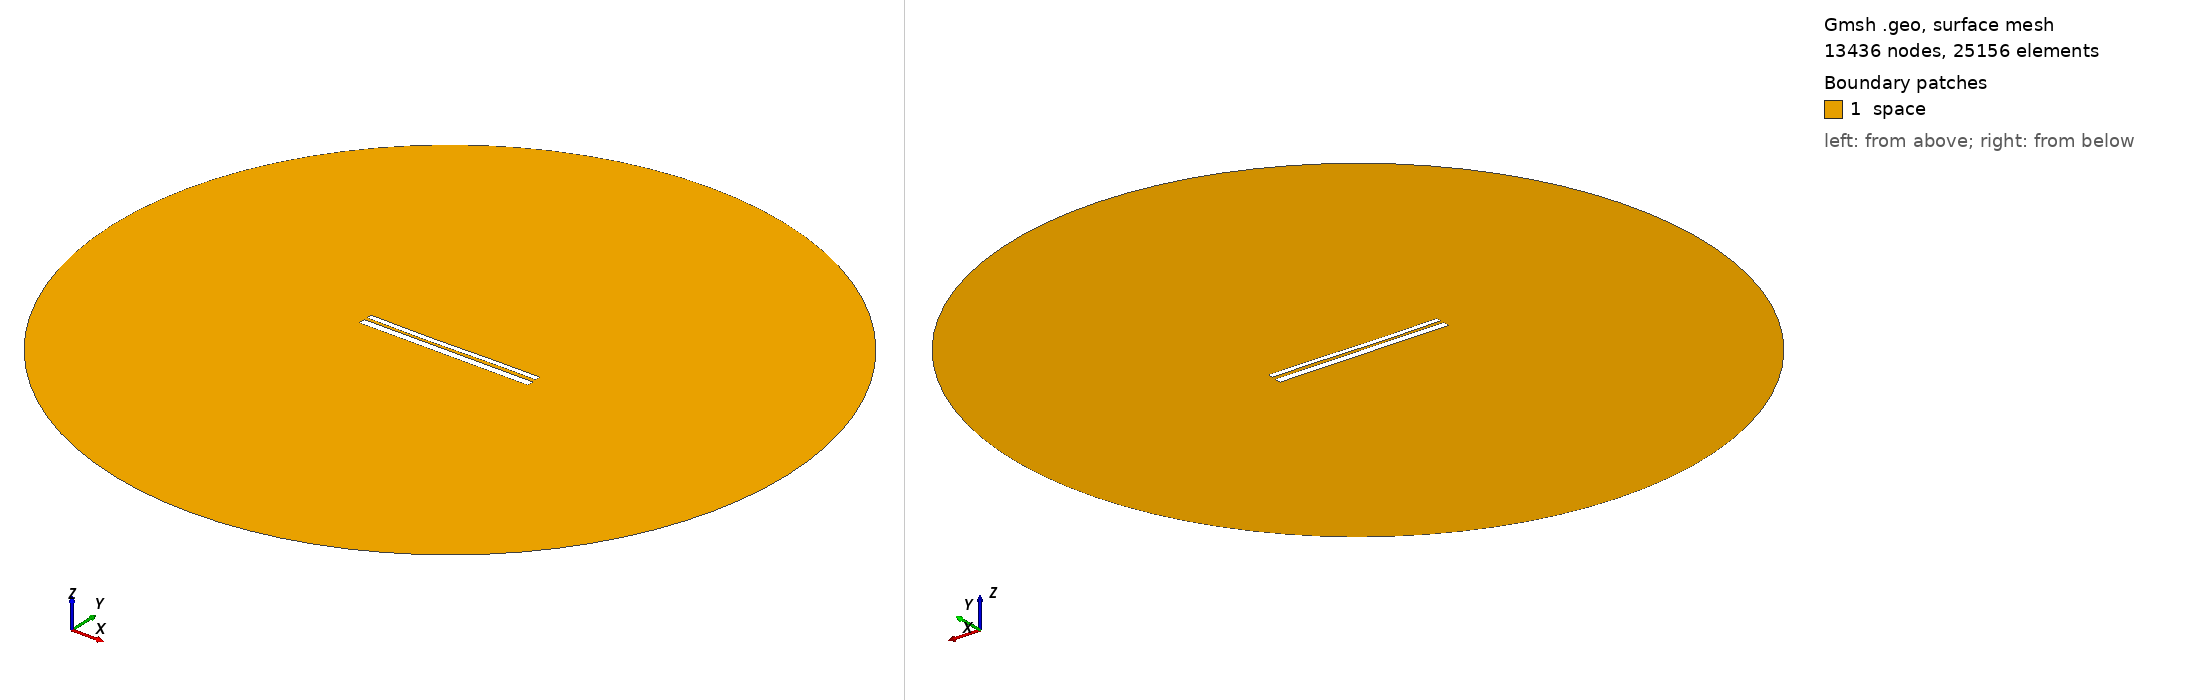

Gmsh geometry script, surface-meshed: 13436 nodes, 25156 surface elements. Boundary patches (legend numbers): 1 space. Left view from above one corner, right view from below the opposite corner. Legend entries are the model's physical surfaces. The drawing asked Gmsh for element sizes between 1% and 20% of the model's largest extent; the script's own settings can give other sizes.

=== 9878.geo (drawn) ===
//---------------------------------------
// Geometry kernel
//---------------------------------------

SetFactory("OpenCASCADE");



//---------------------------------------
// Parameters of the geometry
//---------------------------------------

// Overetch of the upper plate
overetch = 0.375;

// Distance between the plates
distance = 1.5;

// Discretization over the x axis (for the deformation)
nx = 50; 

// Length of the plate
L = 100 - overetch; 

// Number of modes
n = 4; 

// 1st mode coefficient
coeff(1) = 0.15;
beta(1) = 0.596864 * 3.1415926535 / L;

// 2nd mode coefficient
coeff(2) = -0.15;
beta(2) = 1.49418 * 3.1415926535 / L;

// 3rd mode coefficient
coeff(3) = -0.15;
beta(3) = 2.50025 * 3.1415926535 / L;

// 4th mode coefficient
coeff(4) = 0.0;
beta(4) = 3.49999 * 3.1415926535 / L;



//---------------------------------------
// Upper plate (deformed rectangle)
//---------------------------------------

// Coordiantes of the upper plate
xmin = -50;
xmax = 50 - overetch;

// Height of the upper plate
yheight = 4 - 2 * overetch;

// Indexes of the points
UpperID[] = {};
LowerID[] = {};
LeftID[] = {};
RightID[] = {};

// Point index
p = 1;

// Horizontal edges
For i In {1:nx}
    x = xmin + (i-1)*(xmax - xmin)/(nx-1);

    y_bottom = distance / 2 + overetch;
    For j In {1:n}
        C = (Cosh(beta(j)*L) + Cos(beta(j)*L)) / (Sinh(beta(j)*L) + Sin(beta(j)*L));
        y_bottom  = y_bottom + coeff(j) * (Cosh(beta(j)*(x+50)) - Cos(beta(j)*(x+50)) - C * (Sinh(beta(j)*(x+50)) - Sin(beta(j)*(x+50))));
    EndFor

    y_top = y_bottom + yheight;

    Point(p) = {x, y_top, 0, 1.0};
    UpperID[i] = p;
    p = p + 1;

    Point(p) = {x, y_bottom, 0, 1.0};
    LowerID[i] = p;
    p = p + 1;
EndFor

// Create point lists
UpperPts[] = {}; LowerPts[] = {};
For i In {1:nx}
  UpperPts[] += {UpperID[i]};
  LowerPts[] += {LowerID[i]};
EndFor

// Build splines
Spline(1) = {UpperPts[]};
Spline(2) = {LowerPts[]};
Line(3) = {LowerPts[nx-1], UpperPts[nx-1]};
Line(4) = {LowerPts[0], UpperPts[0]};

// Build the plane surface
Curve Loop(1) = {2, 3, -1, -4};
Plane Surface(1) = {1};



//---------------------------------------
// Lower plate (rectangle)
//---------------------------------------

// Vertices
Point(1001) = {-50, -1, 0, 1.0};
Point(1002) = { 50, -1, 0, 1.0};
Point(1003) = { 50,  -5, 0, 1.0};
Point(1004) = {-50,  -5, 0, 1.0};

// Edges
Line(5) = {1001, 1002};
Line(6) = {1002, 1003};
Line(7) = {1003, 1004};
Line(8) = {1004, 1001};

// Plane surface
Line Loop(2) = {5, 6, 7, 8};
Plane Surface(2) = {2}; 



//---------------------------------------
// Outer (fictious) boundary
//---------------------------------------

// Points
Point(1005) = {0, 0, 0};       // Center
Point(1006) = {200, 0, 0};     // Start point
Point(1007) = {0, 200, 0};     // 90 degrees
Point(1008) = {-200, 0, 0};    // 180 degrees
Point(1009) = {0, -200, 0};    // 270 degrees

// Circle arcs (each needs start, center, end)
Circle(9) = {1006, 1005, 1007};
Circle(10) = {1007, 1005, 1008};
Circle(11) = {1008, 1005, 1009};
Circle(12) = {1009, 1005, 1006};

// Plane surface for the entire domain
Curve Loop(3) = {9, 10, 11, 12};
Surface(3) = {3};

// Subtract the plates from the whole domain to obtain the actual domain where we want to solve the equations
BooleanDifference{ Surface{3}; Delete; }{ Surface{1}; Surface{2}; Delete; }




//---------------------------------------
// Transfinite Lines/Curves
//---------------------------------------

// Set the number of points on the boundaries
r = 7;

// Plates
Transfinite Curve {1, 2} = 50*r Using Progression 1;
Transfinite Curve {3, 4} = 2*r Using Progression 1;
Transfinite Line {5, 7} = 50*r Using Progression 1;
Transfinite Line {6, 8} = 2*r Using Progression 1;

// Outer boundary
Transfinite Line {9, 10, 11, 12} = 20 Using Progression 1;



//---------------------------------------
// Physical groups
//---------------------------------------                

// Physical curves (boundaries)
Physical Line("force_segment", 10) = {2};
Physical Line("upper_plate", 11) = {1, 3, 4};
Physical Line("lower_plate", 12) = {5, 6, 7, 8};
Physical Line("boundary", 20) = {9, 10, 11, 12};

// Physical Surfaces
Physical Surface("space", 30) = {3};



//---------------------------------------
// 6. Generate the Mesh
//---------------------------------------

// 2D mesh generation
Mesh 2;
